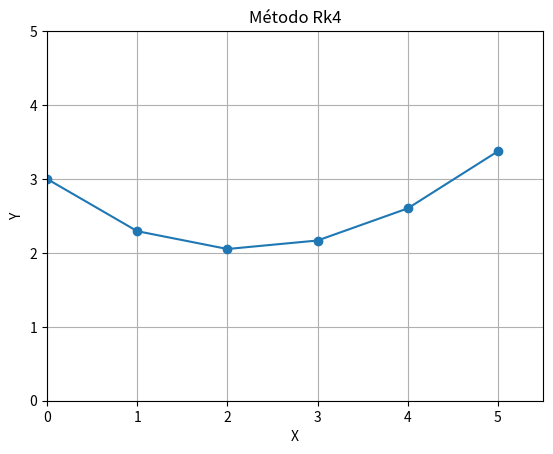

Python code for this plot:
import numpy as np
import matplotlib.pyplot as plt

def func(x,y):
    dy_dx = (1/2)*np.exp(x/3) - (1/2)*y #Exemplo 9.2
    return dy_dx

def rk4(y0,x0,h,I):
    n =  (I[1] - I[0])/h
    x= []
    y= []
    x.append(x0)
    y.append(y0)
    print(f"y{0} = {y0}")
    for i in range(int(n)):
        k1= func(x0,y0)
        k2= func(x0 + (1/2)*h, y0 + (1/2)*k1*h)
        k3= func(x0 + (1/2)*h, y0 + (1/2)*k2*h)
        k4= func(x0 + h, y0 + k3*h)
        kmedia = (k1 + 2*k2 + 2*k3 + k4)/6
        yk = y0 + kmedia*h
        print(f"y{i+1} = {yk}")
        y0 = yk
        x0 = x0 + h
        x.append(x0)
        y.append(y0)

    fig, ax = plt.subplots()
    ax.set(xlabel ='X', ylabel ='Y',
       xlim =(0,5.5), ylim =(0, 5),
       title ='Método Rk4')
    ax.grid()
    plt.plot(x, y, marker = 'o')
    plt.show()
    return


if __name__ == '__main__':
    #Pvi
    y0= 3
    x0= 0
    #intervalo
    I = [0,5]
    # Passo
    # num_sub_int = 4
    h = 1 
    # h = (I[1] - I[0])/num_sub_int
    rk4(y0,x0,h,I)
    
